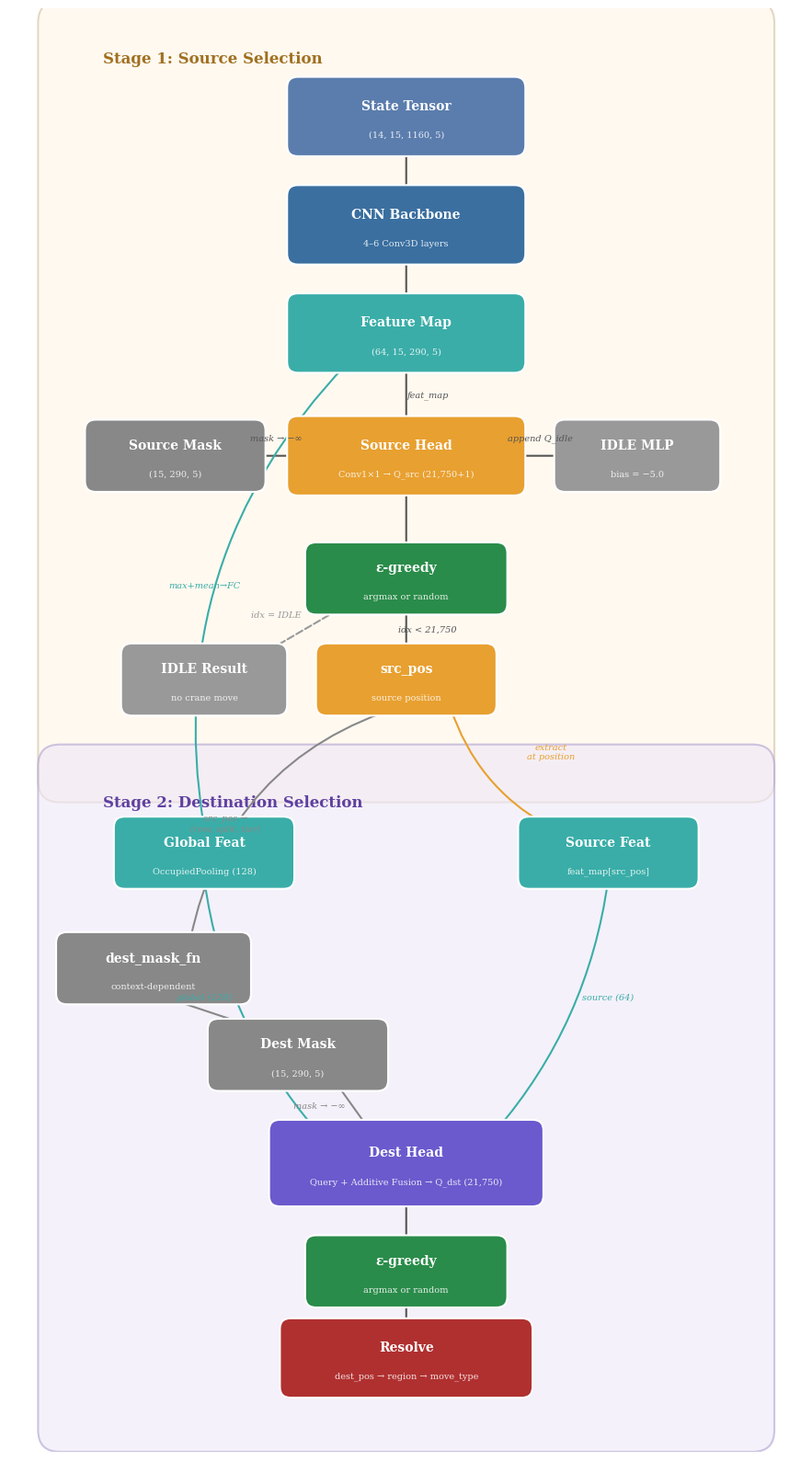

Recreate this plot in Python. (Note: this script raises an exception after producing the figure.)
#!/usr/bin/env python3
"""Generate a clean action-selection pipeline diagram for Chapter 6.

Top-to-bottom flow with two clearly separated stages:
  Stage 1: State → CNN → Source Head → mask → ε-greedy → src_pos (or IDLE)
  Stage 2: src context → Dest Head → mask → ε-greedy → dest_pos → Resolve → Action

Output: latex/figures/action_selection_pipeline.png at 200 DPI.
"""

import matplotlib
matplotlib.use("Agg")

import matplotlib.pyplot as plt
import matplotlib.patches as mpatches
from matplotlib.patches import FancyBboxPatch, FancyArrowPatch
import os

# Colors matching thesis style
CLR_INPUT = "#5B7DAD"       # blue-grey — inputs
CLR_CNN = "#3A6FA0"         # darker blue — CNN backbone
CLR_SOURCE = "#E8A030"      # orange — source stage
CLR_DEST = "#6A5ACD"        # purple — destination stage
CLR_MASK = "#888888"        # grey — masks
CLR_OUTPUT = "#B03030"      # red — final output
CLR_IDLE = "#999999"        # grey — IDLE path
CLR_DECISION = "#2A8C4A"    # green — ε-greedy decisions
CLR_FEAT = "#3AADA8"        # teal — feature extraction
CLR_BG_S1 = "#FFF5E6"      # warm tint — Stage 1 background
CLR_BG_S2 = "#EEE8F8"      # cool tint — Stage 2 background


def box(ax, x, y, w, h, text, subtext, color, text_color="white",
        fontsize=10, subsize=7):
    """Draw a rounded box with title and subtitle."""
    rect = FancyBboxPatch(
        (x - w/2, y - h/2), w, h,
        boxstyle="round,pad=0.15", facecolor=color, edgecolor="white",
        linewidth=1.5, zorder=5)
    ax.add_patch(rect)
    if subtext:
        ax.text(x, y + 0.15, text, fontsize=fontsize, fontweight="bold",
                fontfamily="serif", color=text_color, ha="center", va="center",
                zorder=6)
        ax.text(x, y - 0.25, subtext, fontsize=subsize, fontfamily="serif",
                color=text_color, ha="center", va="center", zorder=6,
                alpha=0.85)
    else:
        ax.text(x, y, text, fontsize=fontsize, fontweight="bold",
                fontfamily="serif", color=text_color, ha="center", va="center",
                zorder=6)


def arrow(ax, x1, y1, x2, y2, color="#555555", style="-",
          connectionstyle="arc3,rad=0"):
    """Draw a simple arrow."""
    ax.annotate("", xy=(x2, y2), xytext=(x1, y1),
                arrowprops=dict(
                    arrowstyle="->,head_length=0.3,head_width=0.2",
                    color=color, lw=1.5, linestyle=style,
                    connectionstyle=connectionstyle),
                zorder=4)


def label(ax, x, y, text, color="#555555", fontsize=7, ha="center"):
    """Small annotation label on an arrow."""
    ax.text(x, y, text, fontsize=fontsize, fontfamily="serif",
            color=color, ha=ha, va="center", zorder=7,
            fontstyle="italic")


def draw_pipeline():
    fig, ax = plt.subplots(figsize=(12, 16))

    # =====================================================================
    # Stage 1 background
    # =====================================================================
    ax.add_patch(FancyBboxPatch(
        (-4.8, 1.8), 9.6, 10.5,
        boxstyle="round,pad=0.3", facecolor=CLR_BG_S1, edgecolor="#D0C0A0",
        linewidth=1.5, zorder=0, alpha=0.6))
    ax.text(-4.2, 11.8, "Stage 1: Source Selection",
            fontsize=12, fontweight="bold", fontfamily="serif",
            color="#A07020", va="center")

    # Stage 2 background
    ax.add_patch(FancyBboxPatch(
        (-4.8, -7.2), 9.6, 9.2,
        boxstyle="round,pad=0.3", facecolor=CLR_BG_S2, edgecolor="#B0A0D0",
        linewidth=1.5, zorder=0, alpha=0.6))
    ax.text(-4.2, 1.5, "Stage 2: Destination Selection",
            fontsize=12, fontweight="bold", fontfamily="serif",
            color="#6040A0", va="center")

    # =====================================================================
    # Stage 1: Source Selection (top to bottom)
    # =====================================================================

    # State Tensor
    box(ax, 0, 11, 3.0, 0.8, "State Tensor",
        "(14, 15, 1160, 5)", CLR_INPUT)

    # CNN Backbone
    box(ax, 0, 9.5, 3.0, 0.8, "CNN Backbone",
        "4–6 Conv3D layers", CLR_CNN)
    arrow(ax, 0, 10.6, 0, 9.9)

    # Feature Map
    box(ax, 0, 8.0, 3.0, 0.8, "Feature Map",
        "(64, 15, 290, 5)", CLR_FEAT)
    arrow(ax, 0, 9.1, 0, 8.4)

    # Source Head
    box(ax, 0, 6.3, 3.0, 0.8, "Source Head",
        "Conv1×1 → Q_src (21,750+1)", CLR_SOURCE)
    arrow(ax, 0, 7.6, 0, 6.7)
    label(ax, 0.3, 7.15, "feat_map")

    # Source Mask (to the left)
    box(ax, -3.2, 6.3, 2.2, 0.7, "Source Mask",
        "(15, 290, 5)", CLR_MASK)
    arrow(ax, -2.1, 6.3, -1.5, 6.3)
    label(ax, -1.8, 6.55, "mask → −∞")

    # IDLE MLP (to the right)
    box(ax, 3.2, 6.3, 2.0, 0.7, "IDLE MLP",
        "bias = −5.0", CLR_IDLE)
    arrow(ax, 1.5, 6.3, 2.2, 6.3)
    label(ax, 1.85, 6.55, "append Q_idle")

    # ε-greedy
    box(ax, 0, 4.6, 2.5, 0.7, "ε-greedy",
        "argmax or random", CLR_DECISION)
    arrow(ax, 0, 5.9, 0, 4.95)

    # Decision diamond — IDLE or position?
    # IDLE branch (left)
    box(ax, -2.8, 3.2, 2.0, 0.7, "IDLE Result",
        "no crane move", CLR_IDLE)
    arrow(ax, -0.8, 4.25, -2.0, 3.55, color=CLR_IDLE, style="--")
    label(ax, -1.8, 4.1, "idx = IDLE", color=CLR_IDLE)

    # src_pos (right → continues to Stage 2)
    box(ax, 0, 3.2, 2.2, 0.7, "src_pos",
        "source position", CLR_SOURCE, text_color="white")
    arrow(ax, 0, 4.25, 0, 3.55)
    label(ax, 0.3, 3.9, "idx < 21,750")

    # =====================================================================
    # Stage 2: Destination Selection
    # =====================================================================

    # Source Feature extraction
    box(ax, 2.8, 0.8, 2.2, 0.7, "Source Feat",
        "feat_map[src_pos]", CLR_FEAT)
    arrow(ax, 0.6, 2.85, 2.0, 1.15, color=CLR_SOURCE,
          connectionstyle="arc3,rad=0.2")
    label(ax, 2.0, 2.2, "extract\nat position", color=CLR_SOURCE)

    # Global Feature
    box(ax, -2.8, 0.8, 2.2, 0.7, "Global Feat",
        "OccupiedPooling (128)", CLR_FEAT)
    # Arrow from Feature Map down to Global Feat
    arrow(ax, -0.8, 7.6, -2.8, 1.15, color=CLR_FEAT,
          connectionstyle="arc3,rad=0.25")
    label(ax, -2.8, 4.5, "max+mean→FC", color=CLR_FEAT, ha="center")

    # dest_mask_fn (to the left)
    box(ax, -3.5, -0.8, 2.4, 0.7, "dest_mask_fn",
        "context-dependent", CLR_MASK)
    arrow(ax, 0, 2.85, -3.0, -0.45, color=CLR_MASK,
          connectionstyle="arc3,rad=0.3")
    label(ax, -2.5, 1.2, "src_pos →\n(row, split, tier)", color=CLR_MASK)

    # Dest Mask
    box(ax, -1.5, -2.0, 2.2, 0.7, "Dest Mask",
        "(15, 290, 5)", CLR_MASK)
    arrow(ax, -3.5, -1.15, -2.0, -1.65, color=CLR_MASK)

    # Dest Head
    box(ax, 0, -3.5, 3.5, 0.9, "Dest Head",
        "Query + Additive Fusion → Q_dst (21,750)", CLR_DEST)
    # Arrows into dest head
    arrow(ax, 2.8, 0.45, 1.2, -3.1, color=CLR_FEAT,
          connectionstyle="arc3,rad=-0.15")  # source feat
    label(ax, 2.8, -1.2, "source (64)", color=CLR_FEAT)
    arrow(ax, -2.8, 0.45, -1.2, -3.1, color=CLR_FEAT,
          connectionstyle="arc3,rad=0.15")  # global feat
    label(ax, -2.8, -1.2, "global (128)", color=CLR_FEAT)
    arrow(ax, -1.0, -2.35, -0.5, -3.05, color=CLR_MASK)  # dest mask
    label(ax, -1.2, -2.7, "mask → −∞", color=CLR_MASK)

    # ε-greedy (Stage 2)
    box(ax, 0, -5.0, 2.5, 0.7, "ε-greedy",
        "argmax or random", CLR_DECISION)
    arrow(ax, 0, -3.95, 0, -4.65)

    # Resolve
    box(ax, 0, -6.2, 3.2, 0.8, "Resolve",
        "dest_pos → region → move_type", CLR_OUTPUT,
        text_color="white")
    arrow(ax, 0, -5.35, 0, -5.8)

    # =====================================================================
    # Axes
    # =====================================================================
    ax.set_xlim(-5.5, 5.5)
    ax.set_ylim(-7.5, 12.5)
    ax.set_aspect("equal")
    ax.axis("off")

    plt.tight_layout()
    return fig


if __name__ == "__main__":
    fig = draw_pipeline()
    out_path = os.path.join(os.path.dirname(os.path.abspath(__file__)),
                            "action_selection_pipeline.png")
    fig.savefig(out_path, dpi=200, bbox_inches="tight",
                facecolor="white", edgecolor="none")
    plt.close(fig)
    print(f"Saved: {out_path}")
